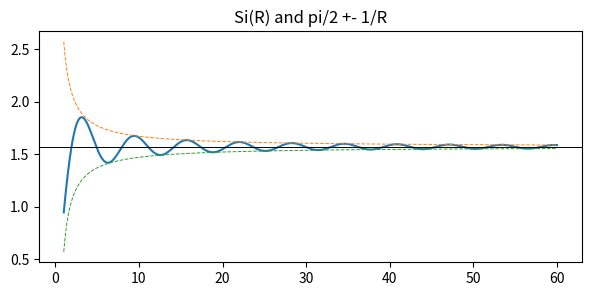

The script that saved this image:
import numpy as np
f = lambda x: x ** 2 + 0.5 * np.sin(12 * x)
xs = np.linspace(0, 1, 2_000_001)[:-1] + 0.5 / 2_000_000      # fine grid used to measure level sets
fx = f(xs)
exact = 1 / 3 + 0.5 * (1 - np.cos(12)) / 12
print(f"exact integral {exact:.8f}")
lo, hi = fx.min(), fx.max()
for n in [10, 100, 1000]:
    x = (np.arange(n) + 0.5) / n
    riemann = f(x).mean()
    y = np.linspace(lo, hi, n + 1)
    counts = np.histogram(fx, bins=y)[0] / len(fx)          # lambda{y_j <= f < y_j+1}
    lebesgue = np.sum(y[:-1] * counts)                       # lower Lebesgue sum
    print(f"n={n:5d}: Riemann {riemann:.8f} (error {riemann-exact:+.1e})   lower Lebesgue {lebesgue:.8f} (error {lebesgue-exact:+.1e})")

rng = np.random.default_rng(0)
v = np.sort(f(rng.random(100_000)))
# layer cake: for nonnegative g, int g = int_0^inf P(g > s) ds; here shift by the minimum
s = v - v[0]
layer = v[0] + np.sum(np.diff(s) * (1 - np.arange(1, len(v)) / len(v)))
print(f"layer cake from sorted samples: {layer:.5f}   plain sample mean: {v.mean():.5f}")

import numpy as np
from scipy.stats import qmc
g1 = lambda x: np.pi / 2 * np.sin(np.pi * x)
def F(X): return np.prod(g1(X), axis=1)
budget = 2 ** 20
rng = np.random.default_rng(1)
for d in [1, 2, 5, 10, 20]:
    m = max(1, int(round(budget ** (1 / d))))                   # points per axis for the grid
    if m ** d <= 4 * budget and m > 1:
        grid1 = (np.arange(m) + 0.5) / m
        grid = g1(grid1).mean() ** d               # the product rule factorises over the axes
        grid_err = abs(grid - 1)
    else:
        grid_err = float("nan")
    errs_mc, errs_q = [], []
    for rep in range(5):
        errs_mc.append(abs(F(rng.random((budget, d))).mean() - 1))
        S = qmc.Sobol(d, scramble=True, seed=rep).random_base2(20)
        errs_q.append(abs(F(S).mean() - 1))
    sigma = np.sqrt((np.pi ** 2 / 8) ** d - 1)
    print(f"d={d:2d}: grid {m:7d}^d pts error {grid_err:.1e} | MC error {np.mean(errs_mc):.1e} (sigma/sqrt N = {sigma/np.sqrt(budget):.1e}) | Sobol {np.mean(errs_q):.1e}")

import numpy as np
def typewriter(n, x):
    k = n.bit_length() - 1; j = n - 2 ** k
    return 1 if j * 2.0 ** -k <= x <= (j + 1) * 2.0 ** -k else 0
for x in [1 / 3, np.random.default_rng(2).random()]:
    hits = [n for n in range(1, 2 ** 12) if typewriter(n, x)]
    print(f"x={x:.6f}: f_n(x)=1 for {len(hits)} indices n < 2^12, e.g. {hits[:8]} ...")
print("integrals 2^-k:", [2.0 ** -(n.bit_length() - 1) for n in [1, 2, 3, 4, 8, 16, 1000, 4000]])
sub = [2 ** k for k in range(12)]              # f_{2^k} = 1 on [0, 2^-k]
xs = np.random.default_rng(3).random(5)
print("subsequence f_{2^k} at random points:", [[typewriter(n, x) for n in sub] for x in xs][:2])

import numpy as np
rng = np.random.default_rng(4)
U = rng.random(10 ** 6)
for n in [10, 100, 1000, 10 ** 4]:
    X = n * (U < 1 / n); Y = np.sqrt(n) * (U < 1 / n)
    print(f"n={n:6d}: E X_n ~ {X.mean():.3f} (exact 1)   E Y_n ~ {Y.mean():.4f} (exact {1/np.sqrt(n):.4f})")
for M in [10, 100, 1000]:
    # E[X_n 1{X_n > M}] = 1 if n > M, else 0; for Y_n it is 1/sqrt n if sqrt n > M
    print(f"M={M:5d}: sup_n E[X_n; X_n>M] = 1    sup_n E[Y_n; Y_n>M] = sup_(n>M^2) n^-1/2 < 1/M = {1/M}")
est = [(10 ** 6 * (rng.random(10 ** 4) < 1e-6)).mean() for _ in range(20)]
print("20 Monte Carlo estimates of E[X_n] = 1 with n = 10^6 and 10^4 samples:", [float(e) for e in est])

import numpy as np
import matplotlib.pyplot as plt
from scipy.integrate import quad
from scipy.special import sici
R = np.linspace(1, 60, 2000)
Si = sici(R)[0]                       # Si(R) = int_0^R sin x / x dx
plt.figure(figsize=(7, 3)); plt.plot(R, Si); plt.axhline(np.pi / 2, color="k", lw=0.7)
plt.plot(R, np.pi / 2 + 1 / R, "--", lw=0.7); plt.plot(R, np.pi / 2 - 1 / R, "--", lw=0.7); plt.title("Si(R) and pi/2 +- 1/R"); plt.show()
print("max over R in [30,60] of R |Si(R) - pi/2|:", np.max(R[R > 30] * np.abs(Si[R > 30] - np.pi / 2)))

for t in [0.1, 0.5, 1, 3]:
    Ft = quad(lambda x: np.exp(-t * x) * np.sinc(x / np.pi), 0, np.inf, limit=400)[0]
    It = quad(lambda x: np.exp(-x * x) * np.cos(t * x), 0, np.inf)[0]
    dF = -quad(lambda x: np.exp(-t * x) * np.sin(x), 0, np.inf, limit=400)[0]     # differentiate under the integral
    h = 1e-4
    fd = (quad(lambda x: np.exp(-(t + h) * x) * np.sinc(x / np.pi), 0, np.inf, limit=400)[0]
          - quad(lambda x: np.exp(-(t - h) * x) * np.sinc(x / np.pi), 0, np.inf, limit=400)[0]) / (2 * h)
    print(f"t={t}: F {Ft:.8f} vs pi/2-arctan t {np.pi/2-np.arctan(t):.8f} | I {It:.8f} vs {np.sqrt(np.pi)/2*np.exp(-t*t/4):.8f} | "
          f"F' under integral {dF:.6f}, finite difference {fd:.6f}, -1/(1+t^2) {-1/(1+t*t):.6f}")
